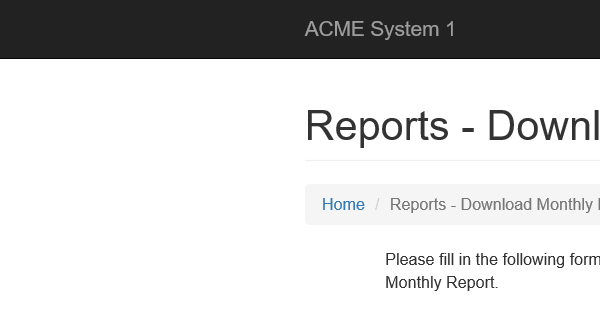
Task: Robotic Enterprise Framework
Workflow: System1_NavigateTo_Dashboard

Step 1: Attach Browser 'iexplore.exe ACME' in window 'ACME System 1 -*'

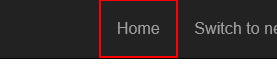
Step 2: click on the link
